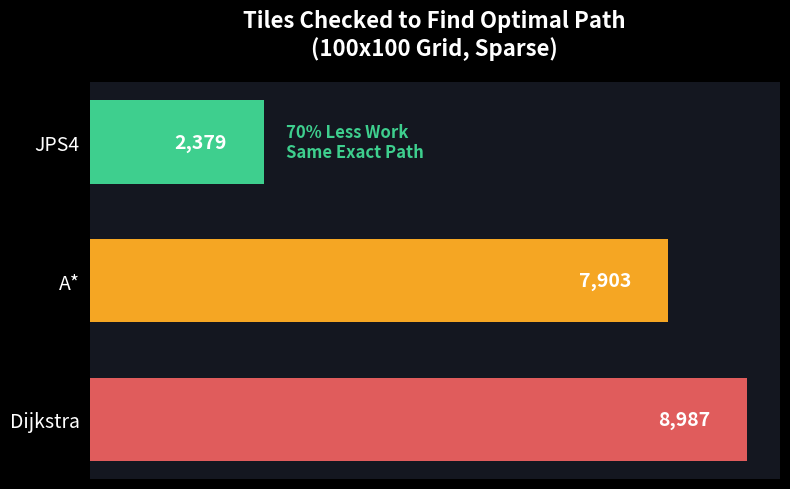

This chart was generated by the following Python code:
import matplotlib.pyplot as plt
import numpy as np

# Data from our 100x100 grid at 10% density
algorithms = ['Dijkstra', 'A*', 'JPS4']
expansions = [8987, 7903, 2379]
colors = ['#e05c5c', '#f5a623', '#3ecf8e'] # Red, Amber, Green

# Set dark theme for the presentation
plt.style.use('dark_background')
fig, ax = plt.subplots(figsize=(8, 5))
fig.patch.set_facecolor('#141720')
ax.set_facecolor('#141720')

# Create bars
bars = ax.barh(algorithms, expansions, color=colors, height=0.6)

# Remove borders
ax.spines['top'].set_visible(False)
ax.spines['right'].set_visible(False)
ax.spines['bottom'].set_visible(False)
ax.spines['left'].set_visible(False)

# Add data labels
for bar in bars:
    width = bar.get_width()
    ax.text(width - 500, bar.get_y() + bar.get_height()/2, 
            f'{int(width):,}', 
            ha='right', va='center', color='white', fontweight='bold', fontsize=14)

# Formatting
ax.set_title('Tiles Checked to Find Optimal Path\n(100x100 Grid, Sparse)', 
             color='white', fontsize=16, pad=20, fontweight='bold')
ax.tick_params(axis='y', labelsize=14, left=False)
ax.tick_params(axis='x', bottom=False, labelbottom=False)

# Add "Winner" text for JPS4
ax.text(2379 + 300, 2, '70% Less Work \nSame Exact Path', 
        ha='left', va='center', color='#3ecf8e', fontweight='bold', fontsize=12)

plt.tight_layout()
plt.savefig('presentation_chart.png', dpi=300, bbox_inches='tight', transparent=True)
print("Saved presentation_chart.png")
